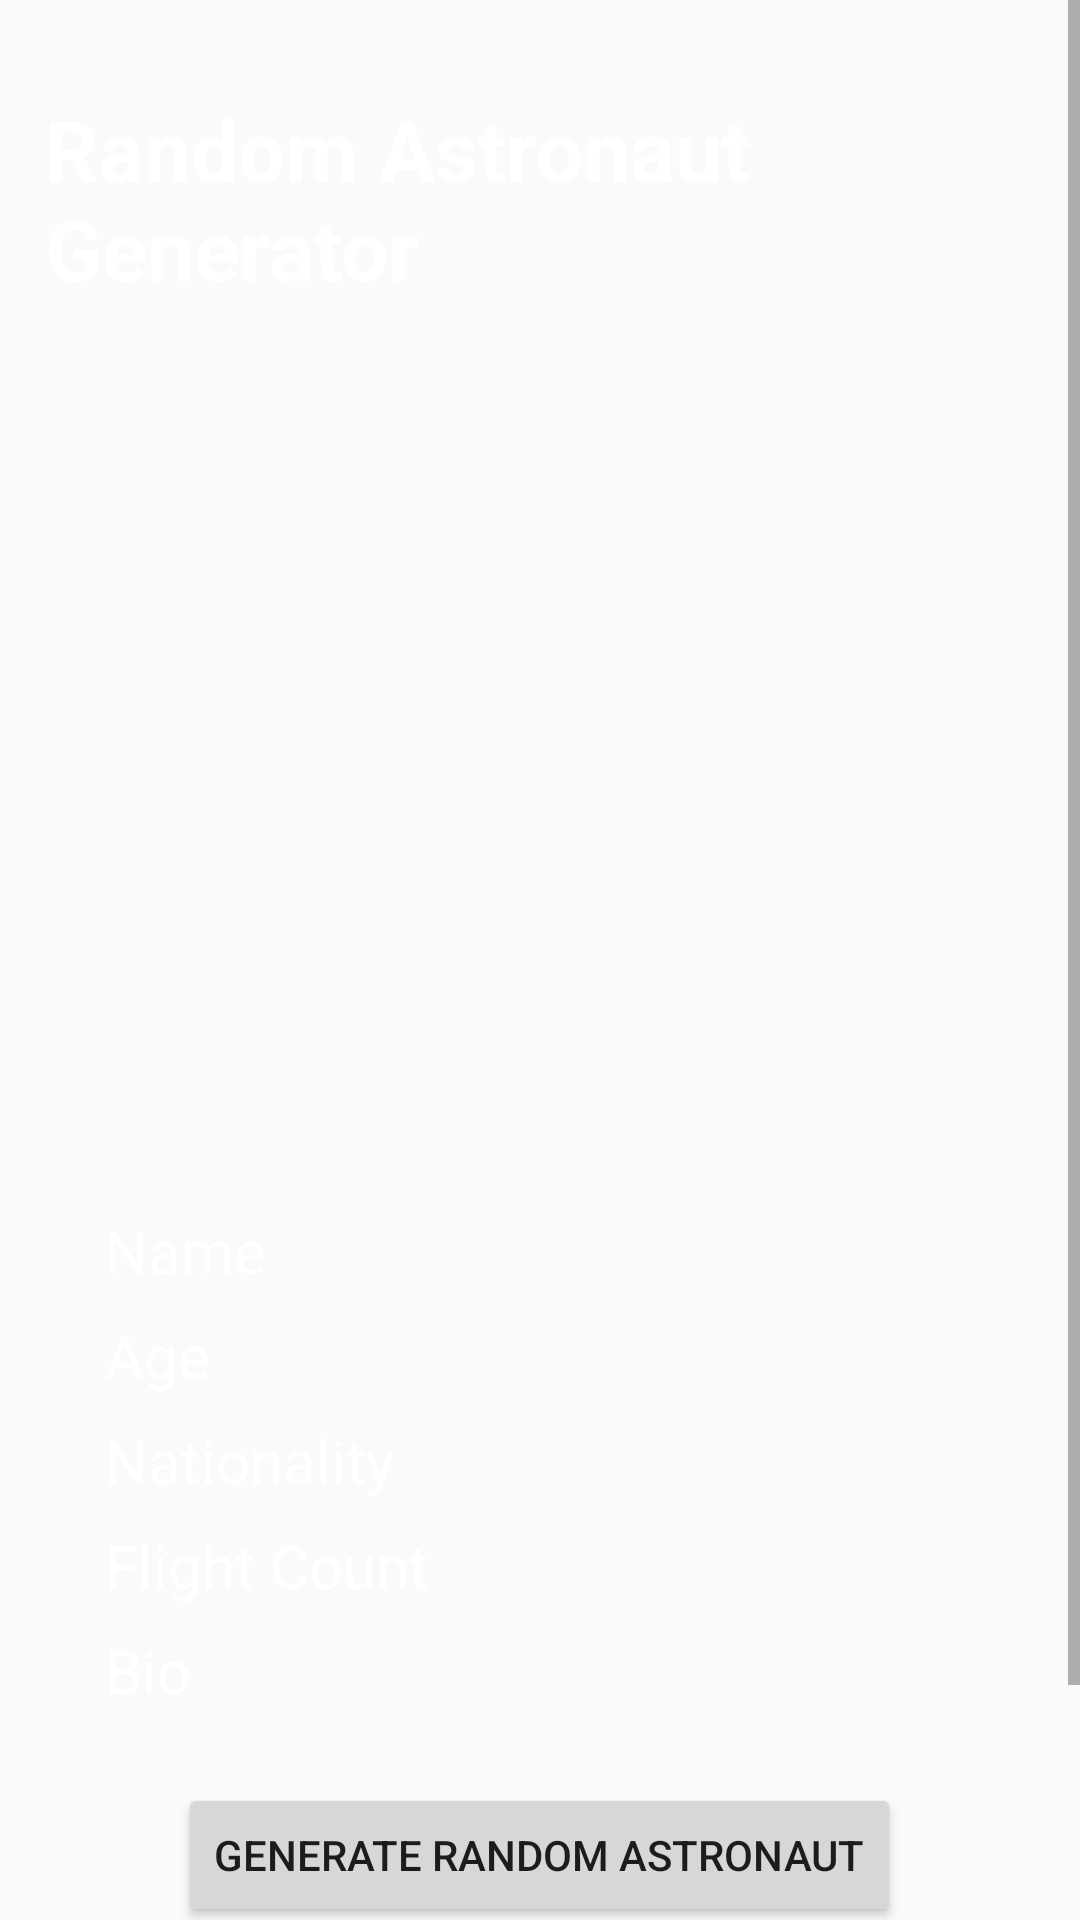

The Android layout XML behind this screen, and the referenced resources:
<!-- AndroidManifest.xml: application theme Theme.AppCompat.DayNight.DarkActionBar -->
<!-- res/layout/activity_random_astronaut_generator.xml -->
<?xml version="1.0" encoding="utf-8"?>
<ScrollView xmlns:android="http://schemas.android.com/apk/res/android"
    xmlns:app="http://schemas.android.com/apk/res-auto"
    xmlns:tools="http://schemas.android.com/tools"
    android:layout_width="match_parent"
    android:layout_height="match_parent"
    android:fillViewport="true">

    <LinearLayout
        android:layout_width="match_parent"
        android:layout_height="wrap_content"
        android:orientation="vertical"
        android:background="@drawable/space_background"
        android:padding="15dp">

        <TextView
            android:id="@+id/randomAstronautGeneratorTextView"
            android:layout_width="wrap_content"
            android:layout_height="wrap_content"
            android:text="Random Astronaut Generator"
            android:textColor="@color/white"
            android:textSize="28sp"
            android:textStyle="bold"
            android:layout_gravity="center_horizontal"
            android:layout_marginTop="16dp"
            />

        <ImageView
            android:id="@+id/astronautImage"
            android:layout_width="215dp"
            android:layout_height="262dp"
            android:layout_marginTop="24dp"
            android:layout_gravity="center_horizontal"
            app:srcCompat="@drawable/sample_astronaut" />

        <TextView
            android:id="@+id/astronautName"
            android:layout_width="wrap_content"
            android:layout_height="wrap_content"
            android:text="Name"
            android:textColor="@color/white"
            android:textSize="20sp"
            android:layout_marginTop="16dp"
            android:paddingLeft="20dp"/>

        <TextView
            android:id="@+id/astronautAge"
            android:layout_width="wrap_content"
            android:layout_height="wrap_content"
            android:text="Age"
            android:textColor="@color/white"
            android:textSize="20sp"
            android:layout_marginTop="8dp"
            android:paddingLeft="20dp"/>

        <TextView
            android:id="@+id/astronautNationality"
            android:layout_width="wrap_content"
            android:layout_height="wrap_content"
            android:text="Nationality"
            android:textColor="@color/white"
            android:textSize="20sp"
            android:layout_marginTop="8dp"
            android:paddingLeft="20dp"/>

        <TextView
            android:id="@+id/astronautFlightCount"
            android:layout_width="wrap_content"
            android:layout_height="wrap_content"
            android:text="Flight Count"
            android:textColor="@color/white"
            android:textSize="20sp"
            android:layout_marginTop="8dp"
            android:paddingLeft="20dp"/>

        <TextView
            android:id="@+id/astronautBio"
            android:layout_width="wrap_content"
            android:layout_height="wrap_content"
            android:text="Bio"
            android:textColor="@color/white"
            android:textSize="20sp"
            android:layout_marginTop="8dp"
            android:paddingLeft="20dp"/>

        <Button
            android:id="@+id/randomizeButton"
            android:layout_width="wrap_content"
            android:layout_height="wrap_content"
            android:text="Generate Random Astronaut"
            android:layout_gravity="center_horizontal"
            android:layout_marginTop="24dp"
            />
        <Button
            android:id="@+id/favoritesButton"
            android:layout_width="wrap_content"
            android:layout_height="wrap_content"
            android:text="Add to Favorites"
            android:layout_gravity="center_horizontal"
            android:layout_marginTop="24dp"
            />
    </LinearLayout>
</ScrollView>
<!-- resources referenced by this layout -->
<resources>

  <!-- not gathered from this repository: default colours our renderer supplied (Android Studio template values) -->
  <color name="white">#FFFFFFFF</color>
</resources>
